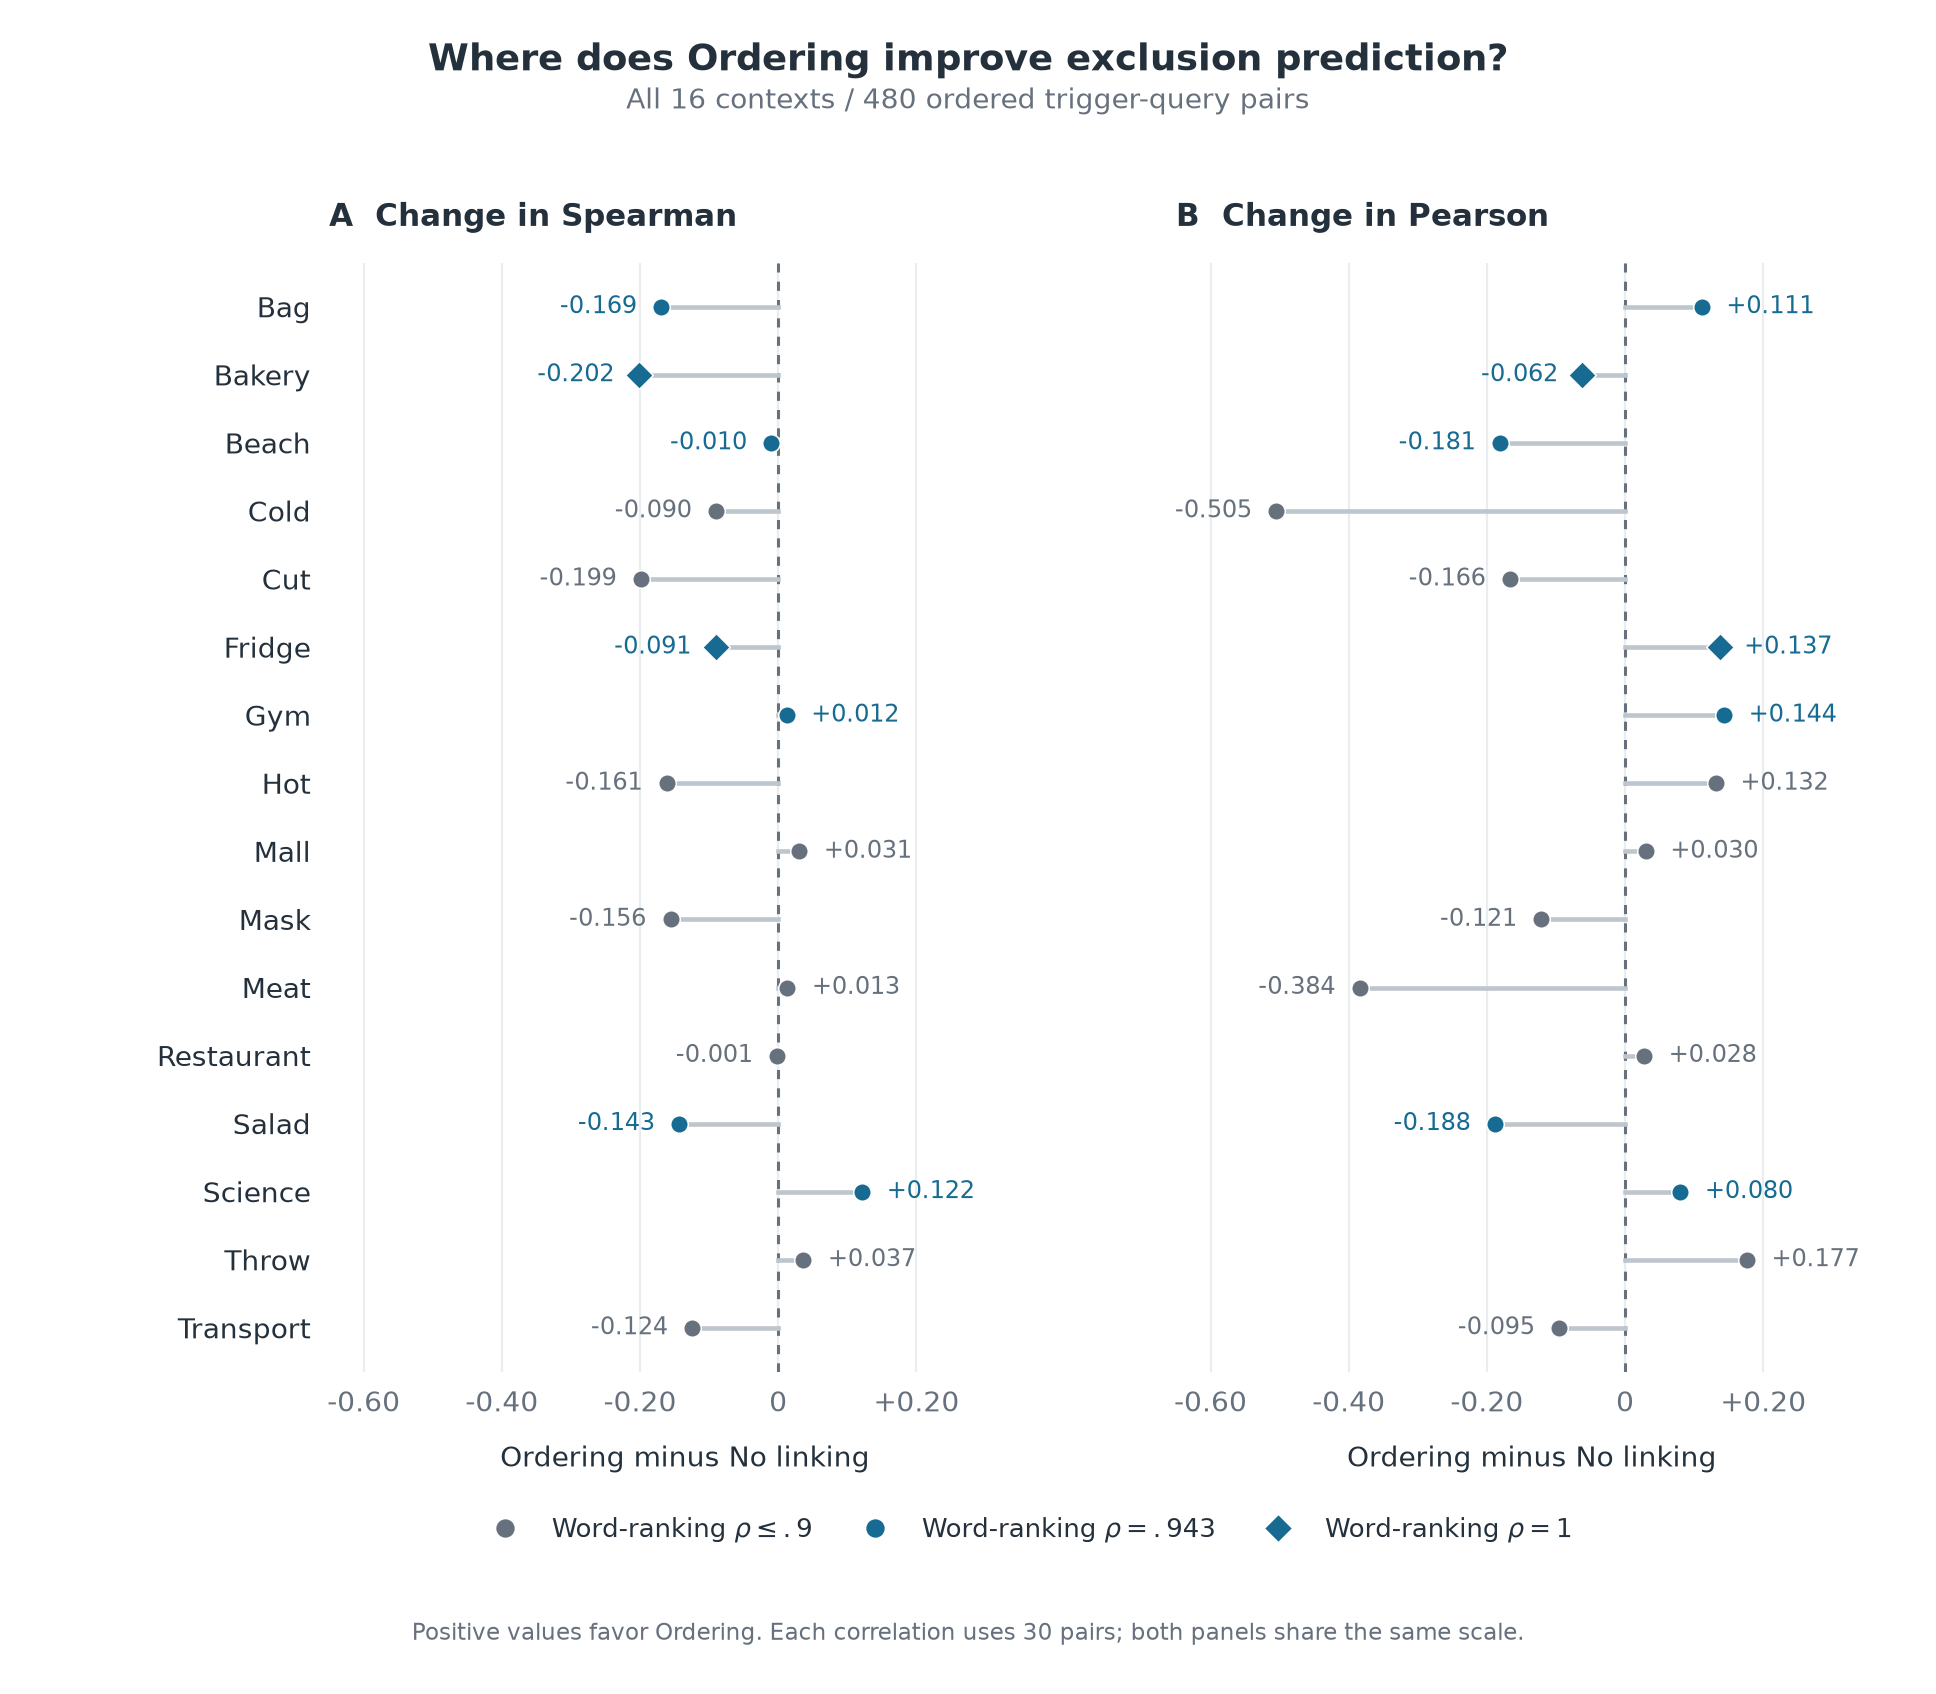

The file beside this chart, header and first rows:
context, word_rho, n_pairs, no_linking_pearson, no_linking_spearman, ordering_pearson, ordering_spearman, delta_pearson, delta_spearman
bag, 0.9429, 30, 0.4999, 0.8744, 0.6111, 0.7052, 0.1112, -0.1692
bakery, 1.0, 30, 0.7536, 0.923, 0.692, 0.7211, -0.06164, -0.2019
beach, 0.9429, 30, 0.6685, 0.5079, 0.4876, 0.4982, -0.1809, -0.009747
cold, -0.02857, 30, 0.6786, 0.2497, 0.1739, 0.1599, -0.5047, -0.08976
cut, 0.7143, 30, 0.6964, 0.7272, 0.5301, 0.5287, -0.1663, -0.1985
fridge, 1.0, 30, 0.5573, 0.8595, 0.6944, 0.769, 0.137, -0.09056
gym, 0.9429, 30, 0.3473, 0.5335, 0.4908, 0.5459, 0.1435, 0.01236
hot, 0.2319, 30, 0.1746, 0.4, 0.3062, 0.2388, 0.1316, -0.1612
mall, 0.5429, 30, 0.5172, 0.5247, 0.5474, 0.5554, 0.03012, 0.03067
mask, 0.3143, 30, 0.2536, 0.2715, 0.1325, 0.1157, -0.1211, -0.1558
meat, 0.2571, 30, 0.4519, 0.1717, 0.06792, 0.1851, -0.384, 0.01342
restaurant, 0.8286, 30, 0.7702, 0.7692, 0.7979, 0.7679, 0.02772, -0.001374
salad, 0.9429, 30, 0.6678, 0.6396, 0.4797, 0.4964, -0.1881, -0.1432
science, 0.9429, 30, 0.3924, 0.4944, 0.4726, 0.6161, 0.08019, 0.1217
throw, 0.7143, 30, 0.5519, 0.6834, 0.7285, 0.7199, 0.1766, 0.03654
transport, 0.8857, 30, 0.686, 0.7099, 0.5907, 0.5857, -0.09528, -0.1242
